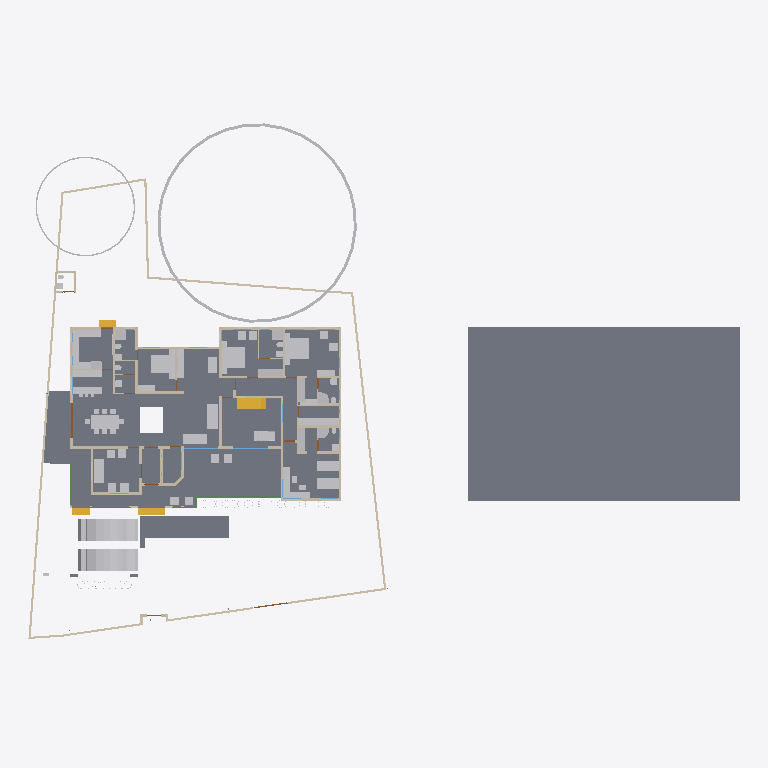
Plan cut of the same IFC building model at storey 'GF' (level 0.45 m, cut at 1.85 m), seen from above with north up, elements coloured by IFC class: 65 other elements (light grey), 44 walls (beige), 7 slabs (grey), 4 stair flights (yellow), 3 beams (green), 2 doors (brown), 2 windows (light blue). Cut surfaces are drawn darker.
Extent 61.5 m × 45.0 m × 17.5 m (x, y, z). Storeys (5): 00 at 0.00 m; GF at 0.45 m; GF Lintel at 2.55 m; FF at 3.45 m; FFtop at 5.70 m. Elements (495): 113 IfcBeam, 89 IfcWall, 59 IfcFurniture, 55 IfcColumn, 32 IfcWindow, 29 IfcGeographicElement, 27 IfcDoor, 16 IfcSanitaryTerminal, 16 IfcSlab, 13 IfcFurnishingElement, 10 IfcSolarDevice, 7 IfcUnitaryEquipment.

HEADER;
FILE_DESCRIPTION(('ViewDefinition[DesignTransferView]'),'2;1');
FILE_NAME('Sreekesh.ifc','2025-03-08T11:42:43+05:30',(),(),'IfcOpenShell 0.8.1','Bonsai 0.8.1','Nobody');
FILE_SCHEMA(('IFC4X3'));
ENDSEC;
DATA;
#1=IFCPROJECT('0aPvmvJuf5owphcfiKWAsN',$,'My Project',$,$,$,$,(#14,#26),#9);
#30=IFCSITE('3jTVXq97zE2OZTfzZH9iYT',$,'My Site',$,$,#53,$,$,$,$,$,$,$,$);
#211744=IFCSITE('2pH2ecD1v9bgK8psTEcl$_',$,'Site',$,$,#211760,#211754,$,$,$,$,$,$,$);
#36=IFCBUILDING('3Bt1MypEf4fuqFfshm9kTs',$,'My Building',$,$,#59,$,$,$,$,$,$);
#42=IFCBUILDINGSTOREY('3Yt8GBe1vE1Byt_$JKaQnQ',$,'GF',$,$,#7313,$,$,$,$);
#8023=IFCBUILDINGSTOREY('3LNq90aff4Xhn4xfthWyFx',$,'00',$,$,#8039,$,$,$,$);
#71986=IFCBUILDINGSTOREY('1ZF$IMkzjA5efl8XVVA8ry',$,'FFtop',$,$,#72046,$,$,$,$);
#72129=IFCBUILDINGSTOREY('1Nt2vvvNTB5u0X$NIke4ti',$,'GF Lintel',$,$,#280967,$,$,$,$);
#83382=IFCBUILDINGSTOREY('2do7yjy$r1eOSN7_GxsK9f',$,'FF',$,$,#83409,$,$,$,$);
#206473=IFCSLAB('28ziTpLeTAb96H10W54SOf',$,'Perimeter',$,$,#206717,#206494,$,$);
#4965=IFCSLAB('05XQefoFT1EQ6Gbva0q3wM',$,'Slab',$,$,#123274,#4980,$,$);
#189205=IFCSLAB('09UGVQSjzDW8naYIH8uxmw',$,'Slab',$,$,#189206,#189226,$,$);
#283837=IFCSLAB('1kJTeOZR578gFuIHGSuRFs',$,'Slab',$,$,#284580,#283858,$,$);
#207356=IFCSLAB('1ZbEzhyuvFNwJ$utOrumVn',$,'Slab',$,$,#284604,#207377,$,$);
#158109=IFCGEOGRAPHICELEMENT('1ICn9VC11DLu$jSeyjW6na',$,'GeographicElement',$,$,#159277,#158141,$,$);
#219503=IFCSLAB('19PsiRezf6fweNauUqnDgm',$,'Slab',$,$,#219504,#219524,$,$);
#70155=IFCVEHICLE('3fs_92XJnE9xh12t4cEAUA',$,'Vehicle',$,$,#189081,#70187,$,$);
#146729=IFCVEHICLE('0zRPRsukT96P6cuFPGiKs1',$,'Vehicle',$,$,#189086,#146742,$,$);
#226167=IFCWALL('1JVywoPUH41xuuLQv_Mf23',$,'Wall.082',$,$,#226244,#226178,$,$);
#66022=IFCWALL('2FUeR5sFb9uwjJGdeVWABU',$,'Wall',$,$,#212658,#66028,$,$);
#33073=IFCFURNITURE('1R50XvKDL8EfbTnGY_njcY',$,'Furniture',$,$,#33273,#33105,$,$);
#35081=IFCFURNITURE('24hcVyXrH4tf35GE4proyw',$,'Furniture',$,$,#233100,#35113,$,$);
#40270=IFCFURNITURE('1aP3zeWsL0ZQXEuRipuWXs',$,'Furniture',$,$,#233105,#40283,$,$);
#158156=IFCGEOGRAPHICELEMENT('2JlHSkVhjCZPlJyc1W8A6K',$,'GeographicElement',$,$,#159282,#158188,$,$);
#76812=IFCFURNITURE('0TjK6ZDxX03eSWHk61hTjB',$,'Furniture',$,$,#87253,#87231,$,$);
#65997=IFCWALL('1DC2$ngnnDR8Q9h6mAR0js',$,'Wall',$,$,#211743,#66003,$,$);
#222195=IFCWALL('2ixJvC9dH599amejUM2w6G',$,'Wall',$,$,#222383,#222215,$,$);
#42875=IFCSTAIRFLIGHT('2cVz_X6LPDKfjjrhhLysVG',$,'StairFlight.003',$,$,#276600,#42907,$,13,12,0.176923073255099,0.100000001490116,.STRAIGHT.);
#90359=IFCWALL('3p_Mlr$7n7WPwtZxEevqS4',$,'Wall',$,$,#206542,#90370,$,$);
#3067=IFCWALL('3GZ$skLXf6OgGR8mfLciD_',$,'Wall',$,$,#67007,#3073,$,$);
#209390=IFCFURNITURE('1qta$LkA5AceF3Xp8O0QAN',$,'Furniture',$,$,#209427,#209402,$,$);
#33248=IFCFURNITURE('2bin7WsULDjPeLfYKRFVAv',$,'Furniture',$,$,#120501,#33261,$,$);
#40437=IFCFURNITURE('0T3ErBLYfCbANjLJsek21j',$,'Furniture.012',$,$,#205987,#40450,$,$);
#33203=IFCFURNITURE('17qZxJfnjAUwxgeyWuttn3',$,'Furniture',$,$,#120496,#33235,$,$);
#119695=IFCFURNITURE('0QVhsRe3v2xh1mazg7g3pY',$,'Furniture',$,$,#123249,#119726,$,$);
#40382=IFCFURNITURE('3pKgwG2ITCbQ1PcX8XbhFK',$,'Furniture',$,$,#205977,#40414,$,$);
#2872=IFCWALL('0VICnwrYLCM9IhHcjSiD9g',$,'Wall',$,$,#120443,#2879,$,$);
#76486=IFCFURNISHINGELEMENT('39PQ2BmvTCd9T$q1eK8eE8',$,'FurnishingElement',$,$,#222154,#76518,$);
#65972=IFCWALL('1ECWXgbZrERf$r6Mue6DMZ',$,'Wall',$,$,#211905,#65978,$,$);
#109389=IFCFURNISHINGELEMENT('2eQ9uL$OD2E9oWgv9ZYd3O',$,'FurnishingElement',$,$,#109815,#109402,$);
#109363=IFCFURNISHINGELEMENT('0bAUBsPx10d8Mx73bRwCRJ',$,'FurnishingElement',$,$,#109388,#109376,$);
#207391=IFCSLAB('2HygkmTKj9dgfxN0EnOqfB',$,'Slab',$,$,#207392,#207412,$,$);
#114033=IFCFURNISHINGELEMENT('3Wz92t1tb8CAYEiXUnbJ22',$,'FurnishingElement',$,$,#151936,#114046,$);
#41614=IFCSTAIRFLIGHT('3mjK21MVj5Wxp88atmNL9l',$,'StairFlight',$,$,#143920,#41646,$,2,1,0.150000005960464,0.25,.STRAIGHT.);
#223662=IFCFURNITURE('3VZhsHNyL03RrVL9$oGCt$',$,'Furniture',$,$,#223698,#223673,$,$);
#4009=IFCWALL('2lHSG51rHEfeNsY_Rnf304',$,'Wall',$,$,#120415,#4020,$,$);
#65947=IFCWALL('08s$eE7qfC1vtHJbeTdsNK',$,'Wall',$,$,#211965,#65953,$,$);
#18042=IFCWALL('3bhXUDB39FaPZW_NASdZlT',$,'Wall',$,$,#18329,#18053,$,$);
#51371=IFCFURNITURE('0yYwZAg3jFQvkxBxQ0MGp1',$,'Furniture',$,$,#74041,#73713,$,$);
#73976=IFCFURNITURE('0_rDbuDo58VxsMmqMXWGXl',$,'Furniture',$,$,#74076,#73989,$,$);
#3520=IFCWALL('1kfIyPN_b4JPSDED46DDvv',$,'Wall',$,$,#206687,#3526,$,$);
#223735=IFCFURNITURE('0gFu3CQZ50bfj8QO0AdVKh',$,'Furniture',$,$,#223772,#223746,$,$);
#51281=IFCFURNITURE('055N_$xmX9ZQbc0CYFtvE3',$,'Furniture',$,$,#205982,#73671,$,$);
#110356=IFCWALL('3Jc2L501zCIf2lBfrewdbK',$,'Wall',$,$,#212616,#110367,$,$);
#65878=IFCWALL('1RxXXtAKb3$uqm3spal5Ab',$,'Wall.049',$,$,#212025,#65884,$,$);
#222581=IFCFURNITURE('0DRk2GTVzEdepQGn1Cc580',$,'Furniture',$,$,#222617,#222592,$,$);
#18672=IFCWALL('0s5YaOi8jF58ocUKtzFB68',$,'Wall',$,$,#147451,#18683,$,$);
#18016=IFCWALL('2qNYwIywzDnw0eOADeB3_0',$,'Wall',$,$,#28241,#18027,$,$);
#3151=IFCWALL('2frHB1bR9FtP23RXamn7Ko',$,'Wall',$,$,#206649,#3162,$,$);
#18392=IFCWALL('2Hkjxieqv1Fue5ySQ6NeWL',$,'Wall',$,$,#18393,#18403,$,$);
#18194=IFCWALL('1AbV9w0nLBfPekv$ii5eki',$,'Wall',$,$,#28370,#18205,$,$);
#222011=IFCFURNITURE('0NqQx8IRvFaBAI6L7wRYaK',$,'Furniture',$,$,#222021,#222010,$,$);
#4130=IFCWALL('1AvIXg7ED1P9NhJbZDV_E1',$,'Wall',$,$,#120546,#4141,$,$);
#18348=IFCWALL('1c7n2BYDr8yh53xvaRXxqS',$,'Wall',$,$,#19372,#18359,$,$);
#41688=IFCSTAIRFLIGHT('0VcD2gJAfBIuw$lMxDzKKO',$,'StairFlight',$,$,#283276,#118718,$,2,1,0.150000005960464,0.25,.STRAIGHT.);
#221936=IFCFURNITURE('1SfLKwq5v3xOXfb9fyzIuY',$,'Furniture',$,$,#221949,#221935,$,$);
#2959=IFCWALL('3OEI3BHmD4XPtrMwXvI884',$,'Wall',$,$,#22909,#2970,$,$);
#205023=IFCWALL('2UCXlaZiz9gRZ4iLCU3mzL',$,'Wall',$,$,#205202,#205034,$,$);
#79990=IFCSTAIRFLIGHT('1DnY2XVefC_QhnIFzju6yh',$,'StairFlight',$,$,#80105,#148959,$,$,$,$,$,$);
#50229=IFCSANITARYTERMINAL('1fOwUzmtv9afxOsUQO0pB7',$,'SanitaryTerminal',$,$,#51448,#50242,$,$);
#52186=IFCSANITARYTERMINAL('31xwdd6k9ESw7YnQ1LspId',$,'SanitaryTerminal',$,$,#52351,#52199,$,$);
#80282=IFCFURNITURE('3InpbPAMj2MBzrSOMYlvHV',$,'Furniture',$,$,#80408,#80295,$,$);
#18525=IFCWALL('2nl9frQ2v9fwHEG6jroVG1',$,'Wall',$,$,#65610,#18536,$,$);
#106041=IFCSANITARYTERMINAL('3sA1eoE299ufpxJw1HaYmz',$,'SanitaryTerminal',$,$,#106132,#109542,$,$);
#16913=IFCWALL('3FSYpd1tn9SgCqZ8sPMfkT',$,'Wall',$,$,#143024,#16924,$,$);
#78352=IFCFURNITURE('3keQdM9i5FJ9JBwmsM_Qg3',$,'Furniture',$,$,#80030,#78365,$,$);
#18646=IFCWALL('20GHUXbGDFDBHE5XphavUy',$,'Wall',$,$,#93006,#18657,$,$);
#51057=IFCSANITARYTERMINAL('1TZeRF9t54uwS6h95ZvvLS',$,'SanitaryTerminal',$,$,#206007,#109527,$,$);
#23938=IFCWALL('0ZZEq2syzEPfO9qD2AQWDv',$,'Wall',$,$,#206012,#23949,$,$);
#4193=IFCWALL('1S26G2gIX1gA7ikyBlvCVo',$,'Wall',$,$,#120551,#4204,$,$);
#18588=IFCWALL('0dH3P3qYrCC8jvNsEw9m9T',$,'Wall',$,$,#35030,#18599,$,$);
#4072=IFCWALL('0Y3rN168r7Jxb0OqetfU7X',$,'Wall',$,$,#120531,#4083,$,$);
#73868=IFCFURNITURE('0sWiAZchD9CQr_lkdFZUTW',$,'Furniture',$,$,#74071,#73942,$,$);
#93900=IFCBEAM('0gdpNefCnB7wAvxTxiZvHd',$,'Beam',$,$,#285184,#93911,$,$);
#147480=IFCFURNITURE('00YQdIzvr0bv6uDTc6vlmO',$,'Furniture',$,$,#147585,#147493,$,$);
#108552=IFCELECTRICAPPLIANCE('2MsiRa6yz7avswEDtIbGhH',$,'ElectricAppliance',$,$,#222159,#108584,$,$);
#119648=IFCFURNITURE('1JYWbcuBf30ORcWZXivos0',$,'Furniture',$,$,#147479,#147144,$,$);
#34185=IFCFURNITURE('2BE9a6LpL91PCj4_J$x9Rr',$,'Furniture',$,$,#147540,#147166,$,$);
#34206=IFCFURNITURE('0Tjm9jror8bPxG689sHAj8',$,'Furniture',$,$,#147545,#147188,$,$);
#35844=IFCFURNITURE('18HlnwBc9DnAvKFnG7c4d9',$,'Furniture',$,$,#147555,#147232,$,$);
#35870=IFCFURNITURE('0zixzxSUv7NBPjkhBn6BwL',$,'Furniture',$,$,#147560,#147254,$,$);
#119627=IFCFURNITURE('0dDpUaa6nCsfvkcRPls5fd',$,'Furniture',$,$,#147575,#147320,$,$);
#222753=IFCFURNITURE('3mJ1p$bc56UALxWDJNN0rm',$,'Furniture',$,$,#223616,#222766,$,$);
#222781=IFCFURNITURE('0v7OEyCvr39hZF6L_IZlKk',$,'Furniture',$,$,#223621,#222794,$,$);
#233035=IFCFURNITURE('2H$5BrOv18cvst8X4y554L',$,'Furniture',$,$,#233067,#233048,$,$);
#233068=IFCFURNITURE('2s9hVLrcDA5wvNZJTkkoKg',$,'Furniture',$,$,#233130,#233081,$,$);
#120632=IFCWALL('2Lqjpf9Aj0Vh1iBvOWYUCR',$,'Wall',$,$,#147469,#120643,$,$);
#26789=IFCDOOR('3HF$fS8tX7kw4y81dHWRkr',$,'Door',$,$,#148981,#26820,$,$,$,$,$,$);
#109955=IFCWALL('0m53cJKujAOwiy8OxGf4Uf',$,'Wall',$,$,#212433,#109966,$,$);
#4400=IFCWALL('2EfOldwLX0nA3x6s$146tT',$,'Wall',$,$,#143154,#4411,$,$);
#222142=IFCELECTRICAPPLIANCE('2$2a6NCrr2zwuZTS_jAsZB',$,'ElectricAppliance',$,$,#222148,#222141,$,$);
#4251=IFCWALL('0Bt3ZVIAf4Xxxu9dLd3uEo',$,'Wall',$,$,#143190,#4262,$,$);
#34232=IFCFURNITURE('0VTCb1Evn558OH68N69Eaz',$,'Furniture',$,$,#147550,#147210,$,$);
#35896=IFCFURNITURE('076SYXiXP7jhnOyre$gCoP',$,'Furniture',$,$,#147565,#147276,$,$);
#119601=IFCFURNITURE('3zxgQVx3X9e9K7Uitk4v3$',$,'Furniture',$,$,#147570,#147298,$,$);
#24001=IFCWALL('3hphgpD2b28xqT53FPskSj',$,'Wall',$,$,#46914,#24012,$,$);
#18431=IFCWALL('0_Fa$t1jbFZejYJKQtXQPU',$,'Wall',$,$,#18511,#18442,$,$);
#51158=IFCSANITARYTERMINAL('3QJcMKfmH65Aqe43mag0dZ',$,'SanitaryTerminal',$,$,#206002,#51190,$,$);
#52306=IFCSANITARYTERMINAL('2gt_GNNGfB4AgAa5J8C0HU',$,'SanitaryTerminal',$,$,#52361,#52319,$,$);
#51397=IFCSANITARYTERMINAL('3twKXpJgX3DQcQMUJPSheZ',$,'SanitaryTerminal',$,$,#105095,#51410,$,$);
#116735=IFCDOOR('1dZUIR_mr60wAZddeiCYTI',$,'Door',$,$,#281598,#116767,$,1.79999995231628,3.0,$,$,$);
#51423=IFCSANITARYTERMINAL('18z7FcoXnDNBlGLHlFK4nn',$,'SanitaryTerminal',$,$,#52346,#51436,$,$);
#52207=IFCSANITARYTERMINAL('1n5C8zUKXDff8l5gxkv8r8',$,'SanitaryTerminal',$,$,#52356,#52220,$,$);
#23777=IFCWALL('1ASg6knUz7cALk6Wf7iLsx',$,'Wall',$,$,#23937,#23788,$,$);
#96530=IFCBEAM('074gpqyLr9$vd9aSHSci_M',$,'Beam',$,$,#149012,#96541,$,$);
#96485=IFCBEAM('28BEpp1Uf12OsJWEpQ34DU',$,'Beam',$,$,#283251,#96496,$,$);
#117253=IFCWALL('2NQIKohcDAsQMbNSTdACJd',$,'Wall.049',$,$,#212331,#117264,$,$);
#116908=IFCWALL('1k3YgD4uj5vPZWbPgSVuxU',$,'Wall.049',$,$,#212306,#116919,$,$);
#117772=IFCSANITARYTERMINAL('1rHEL7fvD0LBOSYwTPUW$U',$,'SanitaryTerminal',$,$,#212678,#117785,$,$);
#87095=IFCFURNITURE('2nTbUK8Q9CwehFexi7HpJk',$,'Furniture',$,$,#87268,#87108,$,$);
#87116=IFCFURNITURE('1K5CC3v$51_RkeRHCfWF1K',$,'Furniture',$,$,#87273,#87129,$,$);
#117002=IFCWALL('2_YAAq8JL4QhCYm3Y6yZZ5',$,'Wall.049',$,$,#212688,#117013,$,$);
#24504=IFCWALL('2_1GARUmnBv8h1fVKiMUG8',$,'Wall',$,$,#51319,#24515,$,$);
#110674=IFCWALL('1a_hfYQo5DRgtEum677ZGl',$,'Wall',$,$,#222456,#110685,$,$);
#100138=IFCWINDOW('03pSbf9VzBmOfvyVNZLBl9',$,'Window',$,$,#120631,#100170,$,2.09999990463257,3.0,$,.TRIPLE_PANEL_VERTICAL.,$);
#223622=IFCFURNITURE('3Mj6kQPeL3benu$6YWXeSq',$,'Furniture',$,$,#223713,#223654,$,$);
#223714=IFCFURNITURE('39rQzUohb9SQ7Lp0WcnNlZ',$,'Furniture',$,$,#223967,#223727,$,$);
#100471=IFCWINDOW('3ly7uZN$bElgbY1ypIkt4k',$,'Window',$,$,#120616,#100484,$,2.09999990463257,3.0,$,.TRIPLE_PANEL_VERTICAL.,$);
#23640=IFCWALL('0_SaQ7wpHF8PQbZNvLqwvm',$,'Wall',$,$,#204965,#23651,$,$);
#50991=IFCSANITARYTERMINAL('0GB2bgiOH15uJz6S3YOFE7',$,'SanitaryTerminal',$,$,#74710,#51023,$,$);
#52254=IFCSANITARYTERMINAL('0CLxKRUfL0sefcecWCHHyo',$,'SanitaryTerminal',$,$,#52279,#52267,$,$);
#52228=IFCSANITARYTERMINAL('1HsJyymzXExxrUKgJyfWOJ',$,'SanitaryTerminal',$,$,#52253,#52241,$,$);
#86967=IFCFURNITURE('2XUZmvobvC1gsAzioRJWb7',$,'Furniture',$,$,#233110,#86999,$,$);
#87027=IFCFURNITURE('3Mt86jJJP8ieSvneq7zau6',$,'Furniture',$,$,#233115,#87040,$,$);
#87074=IFCFURNITURE('30UJjqf1X57hbrPqq67ADj',$,'Furniture',$,$,#233125,#87087,$,$);
#4282=IFCWALL('3LtaSWCE92ufRXUd3DO8_e',$,'Wall',$,$,#143129,#4293,$,$);
ENDSEC;
